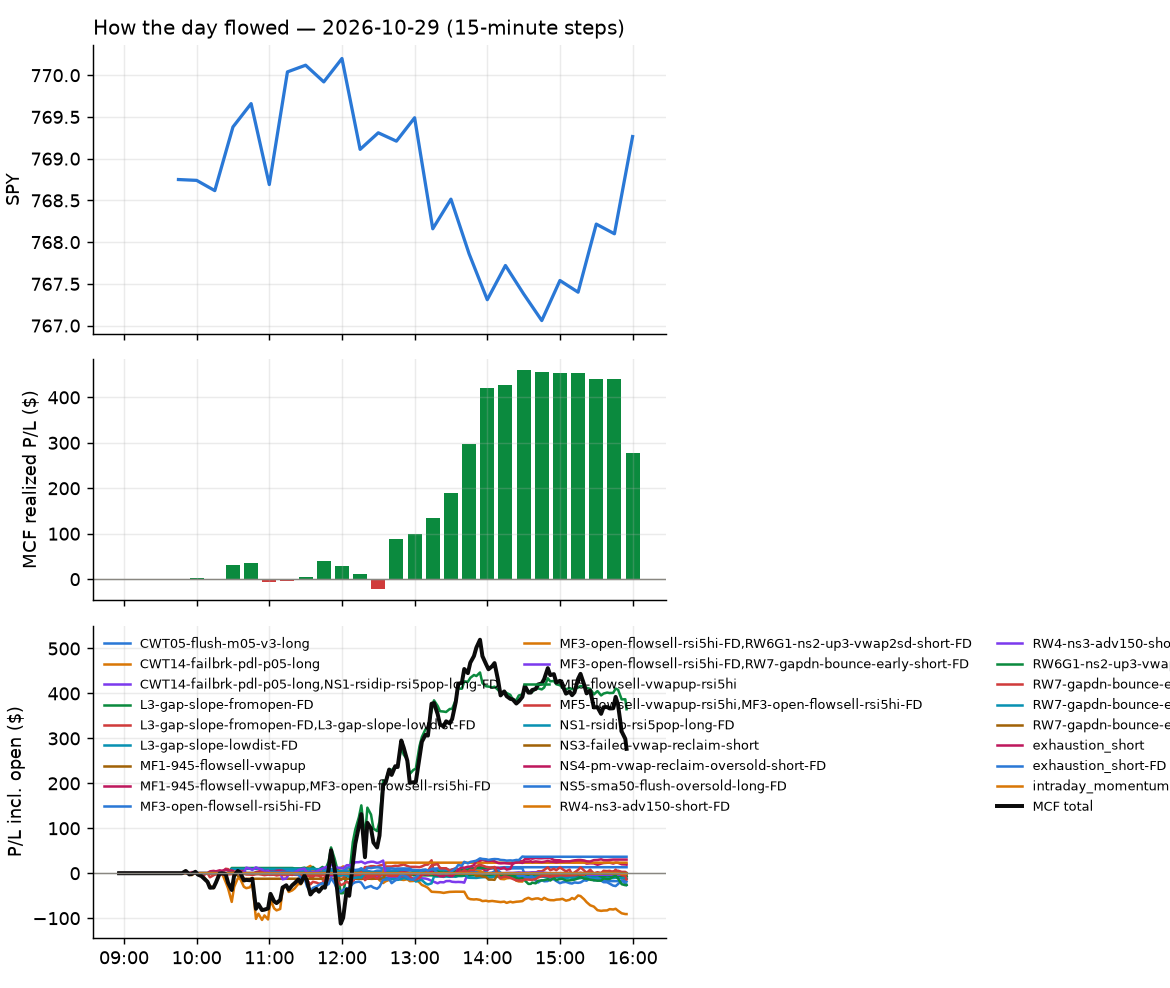

Data behind this chart, as committed beside it:
id, run_id, symbol, strategy, side, date, signal_time, entry_time, entry, stop, target, exit_time, exit, exit_reason, r_multiple, mae_r, mfe_r, success, shares, pnl, broker_order_id, slip_bps, pnl_adj, pct
7012, 1, GFI, CWT14-failbrk-pdl-p05-long, 1, 2026-10-29, 2026-10-29 09:50:21.733155-04:00, 2026-10-29 09:50:22.556794-04:00, 35.29, 34.96, 35.42, 2026-10-29 09:52:24.708891-04:00, 35.27, scaled+breakeven, -0.07126, -0.1519, 0.2734, , 26, -0.61, 25f48399-9348-4252-9a83-9179e768e9a2, 5.671, -0.87, -0.06648
7028, 1, GLD, CWT14-failbrk-pdl-p05-long, 1, 2026-10-29, 2026-10-29 09:50:22.087564-04:00, 2026-10-29 09:50:23.187459-04:00, 369.1, 367.9, 369.8, 2026-10-29 10:44:39.824364-04:00, 369.8, target, 0.5992, -0.8988, 0.6242, , 2, 1.44, 28bf505f-4462-4f1a-8421-62133869cdee, -2.167, 1.44, 0.1951
7030, 1, IAU, CWT14-failbrk-pdl-p05-long, 1, 2026-10-29, 2026-10-29 09:50:23.474712-04:00, 2026-10-29 09:50:24.029280-04:00, 75.69, 75.45, 75.83, 2026-10-29 10:44:36.134007-04:00, 75.83, target, 0.5716, -0.8983, 0.6125, , 12, 1.68, 2aff651c-3586-449f-970a-ffdf43641c97, -1.981, 1.68, 0.185
7029, 1, GLDM, CWT14-failbrk-pdl-p05-long, 1, 2026-10-29, 2026-10-29 09:50:22.331148-04:00, 2026-10-29 09:50:24.297610-04:00, 79.67, 79.4, 79.81, 2026-10-29 10:44:36.124291-04:00, 79.81, target, 0.5131, -0.8796, 0.5497, , 11, 1.54, e2477317-6924-4f2c-b91f-271683ece76d, 0.0, 1.54, 0.1757
7031, 1, IAUM, CWT14-failbrk-pdl-p05-long, 1, 2026-10-29, 2026-10-29 09:50:23.687970-04:00, 2026-10-29 09:50:27.085187-04:00, 40.13, 40, 40.2, 2026-10-29 10:44:35.096869-04:00, 40.2, target, 0.5285, -0.8305, 0.604, , 22, 1.54, f51c57c3-f8c9-4466-8307-77e7108da7a2, -1.271, 1.54, 0.1744
7090, 1, NU, CWT14-failbrk-pdl-p05-long, 1, 2026-10-29, 2026-10-29 09:50:28.276322-04:00, 2026-10-29 09:50:29.564931-04:00, 12.11, 11.88, 12.18, 2026-10-29 13:13:48.518768-04:00, 11.88, stop, -1.015, -1.015, 0.3311, , 76, -17.48, 303bab28-a335-45b4-a75e-add0cf944255, 24.83, -19, -1.899
7013, 1, S, CWT14-failbrk-pdl-p05-long, 1, 2026-10-29, 2026-10-29 09:50:30.749311-04:00, 2026-10-29 09:50:31.953579-04:00, 25.51, 25.2, 25.69, 2026-10-29 09:53:47.292353-04:00, 25.63, scaled+target, 0.3904, -0.1638, 0.7208, , 36, 4.29, eb58af8a-70ea-4d8c-b0c4-a415398aaa78, -7.834, 4.29, 0.4671
7032, 1, SGOL, CWT14-failbrk-pdl-p05-long, 1, 2026-10-29, 2026-10-29 09:50:31.337671-04:00, 2026-10-29 09:50:33.450892-04:00, 38.33, 38.2, 38.4, 2026-10-29 10:44:38.110773-04:00, 38.4, target, 0.5349, -0.7642, 0.5349, , 24, 1.68, bff7d1b6-2892-48c6-9193-19307789683a, 0.0, 1.68, 0.1826
7067, 1, BBY, MF3-open-flowsell-rsi5hi-FD, -1, 2026-10-29, 2026-10-29 09:55:18.933316-04:00, 2026-10-29 09:55:19.154048-04:00, 98.35, 99.09, 97.58, 2026-10-29 12:34:10.993848-04:00, 99.1, stop, -1.012, -0.9852, 0.6343, , 9, -6.75, c1d863dd-f854-4239-8979-29a0ce7b9080, -1.525, -6.93, -0.7626
7058, 1, BBY, MF1-945-flowsell-vwapup, -1, 2026-10-29, 2026-10-29 09:55:18.745060-04:00, 2026-10-29 09:55:19.444759-04:00, 98.35, 98.71, 97.58, 2026-10-29 11:58:23.575501-04:00, 98.68, stop, -0.9122, -0.9918, 1.295, , 9, -2.98, c7e24728-581e-4896-a533-53fc626d6fb8, -1.525, -3.16, -0.3367
7014, 1, CGGR, CWT14-failbrk-pdl-p05-long, 1, 2026-10-29, 2026-10-29 09:55:20.491204-04:00, 2026-10-29 09:55:20.838173-04:00, 46.64, 46.45, 46.71, 2026-10-29 10:00:54.360314-04:00, 46.71, target, 0.3644, -0.3384, 0.4425, , 19, 1.33, 189a27c8-ed06-4b13-8d8f-f2c7ea48febf, 4.29, 1.33, 0.1501
7034, 1, OXY, CWT14-failbrk-pdl-p05-long, 1, 2026-10-29, 2026-10-29 09:55:30.384248-04:00, 2026-10-29 09:55:32.322012-04:00, 63.03, 62.63, 63.2, 2026-10-29 10:50:35.663672-04:00, 62.61, stop, -1.058, -1.083, 0.08817, , 14, -5.88, ffec5348-ff44-4801-99b5-e2935ecc7404, 3.174, -6.16, -0.6663
7016, 1, DBX, CWT14-failbrk-pdl-p05-long, 1, 2026-10-29, 2026-10-29 10:00:25.009282-04:00, 2026-10-29 10:00:31.851139-04:00, 36.24, 35.9, 36.3, 2026-10-29 10:10:26.567331-04:00, 35.88, stop, -1.063, -1.063, 0.0, , 25, -9, bdf50d64-c66e-470e-a606-1a8236341a28, 20.74, -9.5, -0.9934
7027, 1, CSCO, CWT14-failbrk-pdl-p05-long, 1, 2026-10-29, 2026-10-29 10:00:24.478179-04:00, 2026-10-29 10:00:32.616687-04:00, 109.9, 109.1, 110.2, 2026-10-29 10:41:59.691705-04:00, 109, stop, -1.024, -1.024, 0.3104, , 8, -7.12, f8b9cca4-132d-4567-9735-fbe8fdda0745, 7.739, -7.28, -0.8097
7015, 1, RGTI, CWT14-failbrk-pdl-p05-long, 1, 2026-10-29, 2026-10-29 10:00:35.448333-04:00, 2026-10-29 10:00:44.261355-04:00, 12.23, 12, 12.29, 2026-10-29 10:01:32.596836-04:00, 12.29, target, 0.235, -0.2067, 0.1509, , 75, 4.19, 2f2722ba-cf50-45ff-a61c-52b51b3cfa7f, 37.11, 4.19, 0.4566
7039, 1, DOW, CWT14-failbrk-pdl-p05-long, 1, 2026-10-29, 2026-10-29 10:05:24.321460-04:00, 2026-10-29 10:05:25.519260-04:00, 33.72, 33.44, 33.79, 2026-10-29 10:56:32.002817-04:00, 33.43, stop, -1.024, -0.9361, 0.07065, , 27, -7.83, f62a435d-6896-44d9-bbaf-74c0a7def7b1, 14.85, -8.37, -0.86
7042, 1, LYFT, CWT14-failbrk-pdl-p05-long, 1, 2026-10-29, 2026-10-29 10:05:29.953799-04:00, 2026-10-29 10:05:30.504160-04:00, 16.18, 16.01, 16.24, 2026-10-29 11:27:41.752621-04:00, 16.24, target, 0.3464, -0.5773, 0.4907, , 57, 3.42, 8b2e08f2-ffa2-438e-a4b0-636be6814cbe, 12.38, 3.42, 0.3708
7041, 1, SOXX, CWT14-failbrk-pdl-p05-long, 1, 2026-10-29, 2026-10-29 10:05:36.663175-04:00, 2026-10-29 10:05:37.246990-04:00, 513, 508.1, 515.5, 2026-10-29 11:10:36.005096-04:00, 515.5, target, 0.5271, -0.6815, 0.628, , 1, 2.56, 22b314a8-985e-4610-b52f-09167779f63e, -0.9747, 2.56, 0.4991
7035, 1, ZETA, CWT14-failbrk-pdl-p05-long, 1, 2026-10-29, 2026-10-29 10:05:40.923603-04:00, 2026-10-29 10:05:41.617181-04:00, 33.09, 32.61, 33.22, 2026-10-29 10:49:48.357267-04:00, 32.58, stop, -1.066, -1.003, -0.0209, , 27, -13.77, 30620860-fc35-47e1-a1ed-767e11e57916, 21.2, -14.31, -1.541
7080, 1, DIS, MF5-flowsell-vwapup-rsi5hi, -1, 2026-10-29, 2026-10-29 10:10:23.075133-04:00, 2026-10-29 10:10:23.793932-04:00, 110.4, 110.9, 110, 2026-10-29 12:58:36.228978-04:00, 111, stop, -1.021, -1.021, 0.1212, , 8, -4.72, 4367958b-34a1-4e71-92df-1434e58fd4f0, 10.86, -4.88, -0.5346
7081, 1, DIS, MF3-open-flowsell-rsi5hi-FD, -1, 2026-10-29, 2026-10-29 10:10:23.308499-04:00, 2026-10-29 10:10:25.711822-04:00, 110.4, 110.9, 110, 2026-10-29 12:58:35.892359-04:00, 111, stop, -1.021, -1.021, 0.1212, , 8, -4.72, b078ebf6-b65f-4493-b51e-031c4e6aa4d2, 10.86, -4.88, -0.5346
7019, 1, IBX, L3-gap-slope-fromopen-FD, -1, 2026-10-29, 2026-10-29 10:10:28.987895-04:00, 2026-10-29 10:10:29.253273-04:00, 20.21, 20.58, 20.04, 2026-10-29 10:27:25.410961-04:00, 20, target, 0.5843, -0.1369, 0.5615, , 45, 9.6, 436036d5-668d-4c43-9fde-8166d3a27954, 49.24, 9.6, 1.056
7020, 1, IBX, L3-gap-slope-lowdist-FD, -1, 2026-10-29, 2026-10-29 10:10:29.215794-04:00, 2026-10-29 10:10:30.533777-04:00, 20.21, 20.58, 20.04, 2026-10-29 10:27:26.370575-04:00, 19.99, target, 0.5934, -0.1369, 0.5615, , 45, 9.75, feee332c-dd27-4152-88d5-65210cd6c03b, 49.24, 9.75, 1.072
7017, 1, HBM, CWT14-failbrk-pdl-p05-long, 1, 2026-10-29, 2026-10-29 10:15:25.731875-04:00, 2026-10-29 10:15:25.999508-04:00, 22.93, 22.65, 23.06, 2026-10-29 10:18:32.454943-04:00, 23.06, target, 0.4598, -0.1592, 0.5483, , 40, 5.2, 608d13ea-a13c-4322-99f6-7a40259e97a3, 4.363, 5.2, 0.5669
7052, 1, AG, CWT14-failbrk-pdl-p05-long, 1, 2026-10-29, 2026-10-29 10:20:21.078151-04:00, 2026-10-29 10:20:21.930498-04:00, 15.4, 15.22, 15.48, 2026-10-29 11:33:32.626377-04:00, 15.48, target, 0.4487, -0.5889, 0.5048, , 59, 4.72, bcb8663d-60b5-401a-8f78-51e5bfae0249, 3.248, 4.72, 0.5195
7022, 1, B, CWT14-failbrk-pdl-p05-long, 1, 2026-10-29, 2026-10-29 10:20:22.562339-04:00, 2026-10-29 10:20:24.442958-04:00, 38.91, 38.62, 39.09, 2026-10-29 10:31:09.761864-04:00, 39.09, target, 0.5872, -0.08306, 0.5705, , 23, 4.03, 655bc33f-85b3-46d6-9921-7f0215fa9544, -3.909, 4.03, 0.4503
7018, 1, CNH, CWT14-failbrk-pdl-p05-long, 1, 2026-10-29, 2026-10-29 10:20:24.979074-04:00, 2026-10-29 10:20:26.024155-04:00, 10.99, 10.87, 11.04, 2026-10-29 10:22:47.962904-04:00, 11.04, target, 0.4022, -0.08044, 0.4424, , 83, 4.15, 8faee0af-8af3-474a-83cb-c64946435223, 9.107, 4.15, 0.455
7105, 1, DIA, CWT14-failbrk-pdl-p05-long, 1, 2026-10-29, 2026-10-29 10:20:26.417447-04:00, 2026-10-29 10:20:26.715833-04:00, 523, 521.6, 523.5, 2026-10-29 13:35:34.036571-04:00, 521.5, stop, -1.026, -1.04, 0.3034, , 1, -1.42, 10a100e1-01b3-4b40-a9c4-f21fdae02545, 2.104, -1.44, -0.2715
7085, 1, MTUM, CWT14-failbrk-pdl-p05-long, 1, 2026-10-29, 2026-10-29 10:20:34.098147-04:00, 2026-10-29 10:20:34.342149-04:00, 300.7, 298.8, 301.4, 2026-10-29 13:07:57.088804-04:00, 298.7, stop, -1.044, -1.02, -0.03499, , 3, -5.82, f45f96de-8f7d-42d4-904a-4e97f116d447, 4.326, -5.88, -0.6452
7044, 1, IREN, CWT14-failbrk-pdl-p05-long, 1, 2026-10-29, 2026-10-29 10:20:30.985627-04:00, 2026-10-29 10:20:34.632710-04:00, 27.19, 26.56, 27.52, 2026-10-29 11:30:59.747122-04:00, 27.53, target, 0.5283, -0.666, 0.5725, , 33, 11.12, 2b0aa309-5e19-46dc-a0d4-1552dd87d0d1, -1.857, 11.12, 1.239
7045, 1, SMH, CWT14-failbrk-pdl-p05-long, 1, 2026-10-29, 2026-10-29 10:20:39.695571-04:00, 2026-10-29 10:20:40.386442-04:00, 562.5, 557.4, 564.4, 2026-10-29 11:30:12.324158-04:00, 564.4, target, 0.3778, -0.7674, 0.534, , 1, 1.91, f1cd9d07-dd87-485b-88a9-de04b3976591, 7.294, 1.91, 0.3396
7047, 1, SOXQ, CWT14-failbrk-pdl-p05-long, 1, 2026-10-29, 2026-10-29 10:20:40.569786-04:00, 2026-10-29 10:20:40.728937-04:00, 90.8, 89.97, 91.21, 2026-10-29 11:30:28.793161-04:00, 91.21, target, 0.4943, -0.8319, 0.5185, , 10, 4.1, ba4c050f-43c1-4c79-bbd5-bb2c4ca60979, 0.5507, 4.1, 0.4515
7091, 1, SPMO, CWT14-failbrk-pdl-p05-long, 1, 2026-10-29, 2026-10-29 10:20:41.134571-04:00, 2026-10-29 10:20:41.940024-04:00, 143.4, 142.6, 143.6, 2026-10-29 13:13:53.759900-04:00, 142.6, stop, -1.009, -1.016, 0.08768, , 6, -4.72, b892862b-b92a-4e17-84c0-0d38a564979a, 7.096, -4.84, -0.5487
7046, 1, SOXL, CWT14-failbrk-pdl-p05-long, 1, 2026-10-29, 2026-10-29 10:20:40.351156-04:00, 2026-10-29 10:20:42.187545-04:00, 103, 99.73, 104.4, 2026-10-29 11:30:28.684655-04:00, 104.4, target, 0.4461, -0.8192, 0.5699, , 8, 11.56, dbeb0ca1-66b3-4f18-9c1a-a7c7413796bb, 14.47, 11.56, 1.403
7048, 1, SPY, CWT14-failbrk-pdl-p05-long, 1, 2026-10-29, 2026-10-29 10:20:41.551206-04:00, 2026-10-29 10:20:42.308582-04:00, 769.6, 767.6, 770.3, 2026-10-29 11:30:11.330060-04:00, 770.3, target, 0.385, -0.9753, 0.5236, , 1, 0.75, a7983d03-bd0c-4035-90ce-87dcd2c4c7d0, 2.274, 0.75, 0.09746
7049, 1, SSO, CWT14-failbrk-pdl-p05-long, 1, 2026-10-29, 2026-10-29 10:20:41.922812-04:00, 2026-10-29 10:20:43.471187-04:00, 70.24, 69.88, 70.37, 2026-10-29 11:30:11.973413-04:00, 70.37, target, 0.3699, -0.9472, 0.4704, , 13, 1.73, 2edf1c50-6dcf-4a05-ba3b-aa1af42b80c6, 5.095, 1.73, 0.1895
7101, 1, UDOW, CWT14-failbrk-pdl-p05-long, 1, 2026-10-29, 2026-10-29 10:20:43.615108-04:00, 2026-10-29 10:20:45.596732-04:00, 67.82, 67.28, 68.01, 2026-10-29 13:33:33.298336-04:00, 67.26, stop, -1.04, -1.021, 0.1942, , 13, -7.23, 577e3160-47af-46e2-9fc4-1e2739709813, 6.81, -7.49, -0.8201
7024, 1, URA, CWT14-failbrk-pdl-p05-long, 1, 2026-10-29, 2026-10-29 10:20:44.263638-04:00, 2026-10-29 10:20:45.616065-04:00, 35.81, 35.49, 35.94, 2026-10-29 10:34:27.396327-04:00, 35.94, target, 0.4091, -0.1574, 0.4091, , 25, 3.25, a9d380fd-be03-4dfc-8b81-ee98ff858eb5, 5.588, 3.25, 0.363
7036, 1, UPRO, CWT14-failbrk-pdl-p05-long, 1, 2026-10-29, 2026-10-29 10:20:44.050191-04:00, 2026-10-29 10:20:45.979942-04:00, 149.4, 148.4, 149.9, 2026-10-29 10:49:50.994063-04:00, 148.3, stop, -1.035, -1.02, 0.391, , 6, -6.14, 24085d70-2968-474a-94d3-6b6d5f238f3e, -2.929, -6.26, -0.6851
7043, 1, WPM, CWT14-failbrk-pdl-p05-long, 1, 2026-10-29, 2026-10-29 10:20:45.759392-04:00, 2026-10-29 10:20:46.878108-04:00, 123.9, 122.7, 124.4, 2026-10-29 11:27:39.120629-04:00, 124.5, target, 0.4947, -0.1897, 0.5937, , 7, 4.2, e78e077d-b3da-44cf-bf59-b8d4fbca2cef, 2.422, 4.2, 0.4844
7092, 1, ILF, CWT14-failbrk-pdl-p05-long, 1, 2026-10-29, 2026-10-29 10:21:45.149744-04:00, 2026-10-29 10:21:45.920917-04:00, 32.79, 32.48, 32.84, 2026-10-29 13:13:03.671729-04:00, 32.47, stop, -1.018, -1.145, 0.03182, , 28, -8.96, 1697fca2-c7a5-48d7-8693-129288fe85ab, 7.63, -9.52, -0.9759
7026, 1, BABA, CWT14-failbrk-pdl-p05-long, 1, 2026-10-29, 2026-10-29 10:25:21.130604-04:00, 2026-10-29 10:25:22.550379-04:00, 99.83, 99.1, 100.2, 2026-10-29 10:40:05.450488-04:00, 100.2, target, 0.455, -0.08963, 0.524, , 9, 2.97, f12d5402-0d9e-4b0d-9293-971740ddb5a2, 2.004, 2.97, 0.3306
7061, 1, EWZ, CWT14-failbrk-pdl-p05-long, 1, 2026-10-29, 2026-10-29 10:25:25.441764-04:00, 2026-10-29 10:25:26.739551-04:00, 33.32, 32.92, 33.54, 2026-10-29 12:18:16.023224-04:00, 32.92, stop, -1.008, -1.02, 0.02915, , 27, -10.89, 8e2d2680-d47a-4dcb-a098-80c92d0aedc9, -3.5, -11.43, -1.21
7021, 1, IBX, L3-gap-slope-fromopen-FD, -1, 2026-10-29, 2026-10-29 10:25:27.881673-04:00, 2026-10-29 10:25:28.082540-04:00, 20.06, 20.5, 19.96, 2026-10-29 10:28:47.311663-04:00, 19.96, target, 0.2298, 0.1264, 0.1264, , 20, 2, 11e8f92c-3862-48e9-bff2-9d53725c58a4, 19.9, 2, 0.4985
7025, 1, PURR, NS3-failed-vwap-reclaim-short, -1, 2026-10-29, 2026-10-29 10:25:34.681599-04:00, 2026-10-29 10:25:38.548157-04:00, 11.06, 11.21, 10.86, 2026-10-29 10:37:07.588931-04:00, 11.21, stop, -0.9833, -1.05, 0.3481, , 83, -12.26, fb672ed0-8ab0-4661-859c-1c6f1f8e0b81, -24.73, -13.92, -1.335
7023, 1, BITX, CWT14-failbrk-pdl-p05-long, 1, 2026-10-29, 2026-10-29 10:30:21.250540-04:00, 2026-10-29 10:30:23.419879-04:00, 17.83, 17.61, 17.92, 2026-10-29 10:32:49.467897-04:00, 17.92, target, 0.4171, -0.0927, 0.4867, , 51, 4.59, be25280c-ebc7-49fc-9d4c-a56934c770f9, 8.42, 4.59, 0.5048
7033, 1, FNDE, CWT14-failbrk-pdl-p05-long, 1, 2026-10-29, 2026-10-29 10:30:27.551603-04:00, 2026-10-29 10:30:28.871947-04:00, 40.9, 40.79, 40.95, 2026-10-29 10:44:29.940950-04:00, 40.95, target, 0.4412, -0.1765, 0.5295, , 22, 1.1, 41fcd021-5be6-4b2b-8272-241e7dc9c63b, 1.223, 1.1, 0.1222
7146, 1, KEYS, CWT14-failbrk-pdl-p05-long, 1, 2026-10-29, 2026-10-29 10:30:41.893353-04:00, 2026-10-29 10:30:43.010294-04:00, 334.5, 330.3, 335.7, 2026-10-29 14:36:03.041831-04:00, 330.2, stop, -1.006, -0.9514, 0.2337, , 2, -8.52, f3589825-72fb-4a36-b017-fa1158be995d, 17.37, -8.56, -1.274
7093, 1, DRAM, CWT14-failbrk-pdl-p05-long, 1, 2026-10-29, 2026-10-29 10:35:27.327289-04:00, 2026-10-29 10:35:27.366258-04:00, 52.37, 51.77, 52.78, 2026-10-29 13:14:09.189995-04:00, 51.77, stop, -0.9937, -0.9854, 0.2815, , 17, -10.2, d8132bc7-0aa9-4b0e-813b-32571ac3a4ea, -13.35, -10.54, -1.146
7074, 1, ORCL, NS3-failed-vwap-reclaim-short, -1, 2026-10-29, 2026-10-29 10:35:35.189465-04:00, 2026-10-29 10:35:35.184949-04:00, 140.8, 142.8, 139, 2026-10-29 12:34:26.765340-04:00, 138.9, target, 0.9944, -0.4336, 1.156, , 6, 11.56, 3859bed7-ef77-4bdc-a17a-016bc642e50a, 2.839, 11.56, 1.368
7073, 1, ORCL, RW4-ns3-adv150-short-FD, -1, 2026-10-29, 2026-10-29 10:35:35.006529-04:00, 2026-10-29 10:35:36.576622-04:00, 140.9, 142.8, 139, 2026-10-29 12:34:25.382046-04:00, 138.9, target, 0.9936, -0.4321, 1.162, , 6, 11.52, 9b9d51f4-88fd-4eee-a623-77461b1c2864, 2.484, 11.52, 1.363
7038, 1, BOX, CWT14-failbrk-pdl-p05-long, 1, 2026-10-29, 2026-10-29 10:40:21.486219-04:00, 2026-10-29 10:40:23.722111-04:00, 42.06, 41.75, 42.15, 2026-10-29 10:52:25.825600-04:00, 41.66, stop, -1.276, -1.143, -0.02605, , 21, -8.33, a540f78a-b734-469f-ad8d-f6b5853326b1, 10.26, -8.75, -0.9431
7114, 1, HPE, CWT14-failbrk-pdl-p05-long, 1, 2026-10-29, 2026-10-29 10:45:28.727514-04:00, 2026-10-29 10:45:29.974020-04:00, 60.14, 59.27, 60.64, 2026-10-29 13:43:54.648313-04:00, 59.23, stop, -1.049, -1.045, 0.2066, , 15, -13.7, 5f4a207e-2530-424d-b034-5ce160a67d49, -7.477, -14, -1.519
7037, 1, SPXL, CWT14-failbrk-pdl-p05-long, 1, 2026-10-29, 2026-10-29 10:45:37.113889-04:00, 2026-10-29 10:45:37.536696-04:00, 285.7, 283.9, 286.9, 2026-10-29 10:49:53.345983-04:00, 283.9, stop, -1.041, -1.024, 0.2345, , 3, -5.46, e62bc332-f084-4ee9-b1a4-51a695e3f43c, -8.045, -5.52, -0.6371
7083, 1, BNO, RW7-gapdn-bounce-early-short-FD, -1, 2026-10-29, 2026-10-29 10:50:20.376233-04:00, 2026-10-29 10:50:21.383854-04:00, 69.53, 70.04, 69.18, 2026-10-29 13:05:46.834233-04:00, 70.05, stop, -1.021, -1.061, 0.3437, , 13, -6.76, 83095950-b6e5-4e7a-baea-038d3cf91971, 11.49, -7.02, -0.7479
7053, 1, U, RW7-gapdn-bounce-early-short-FD, -1, 2026-10-29, 2026-10-29 10:50:36.831780-04:00, 2026-10-29 10:50:37.047991-04:00, 38.99, 39.48, 38.46, 2026-10-29 11:32:25.659795-04:00, 39.5, stop, -1.039, -1.018, 0.3259, , 23, -11.73, 32069ba7-41ad-42bb-8159-108d0e929f37, -5.132, -12.19, -1.308
7102, 1, BNY, MF3-open-flowsell-rsi5hi-FD, -1, 2026-10-29, 2026-10-29 10:55:19.886387-04:00, 2026-10-29 10:55:21.313992-04:00, 150.2, 151.1, 149.5, 2026-10-29 13:33:35.278135-04:00, 149.5, target, 0.8022, -0.07909, 0.8474, , 6, 4.26, 1d402af7-9680-48b3-bb85-538714ebc9a7, 5.989, 4.26, 0.4728
7040, 1, BOIL, CWT05-flush-m05-v3-long, 1, 2026-10-29, 2026-10-29 10:55:20.106368-04:00, 2026-10-29 10:55:21.477359-04:00, 16.15, 15.88, 16.25, 2026-10-29 10:58:55.354124-04:00, 16.25, target, 0.3725, -0.149, 0.3911, , 57, 5.7, 287445f4-8ed6-4c4b-8fbf-81e3bb1e2cd2, 12.4, 5.7, 0.6192
7050, 1, COPX, CWT14-failbrk-pdl-p05-long, 1, 2026-10-29, 2026-10-29 10:55:23.564610-04:00, 2026-10-29 10:55:25.723467-04:00, 75.44, 74.79, 75.73, 2026-10-29 11:30:31.723201-04:00, 75.73, target, 0.4439, -0.3521, 0.5051, , 12, 3.48, 78f6078f-23ed-4cee-9db1-dbbb90f0ccf8, 3.315, 3.48, 0.3844
7051, 1, SCCO, CWT14-failbrk-pdl-p05-long, 1, 2026-10-29, 2026-10-29 10:55:34.257970-04:00, 2026-10-29 10:55:35.607676-04:00, 190.9, 188.6, 191.7, 2026-10-29 11:30:18.331425-04:00, 191.7, target, 0.3644, -0.2854, 0.505, , 4, 3.32, 46af1bb6-28d8-43d6-9ca3-fa393f6b65e9, 12.85, 3.32, 0.4348
... 114 more rows
